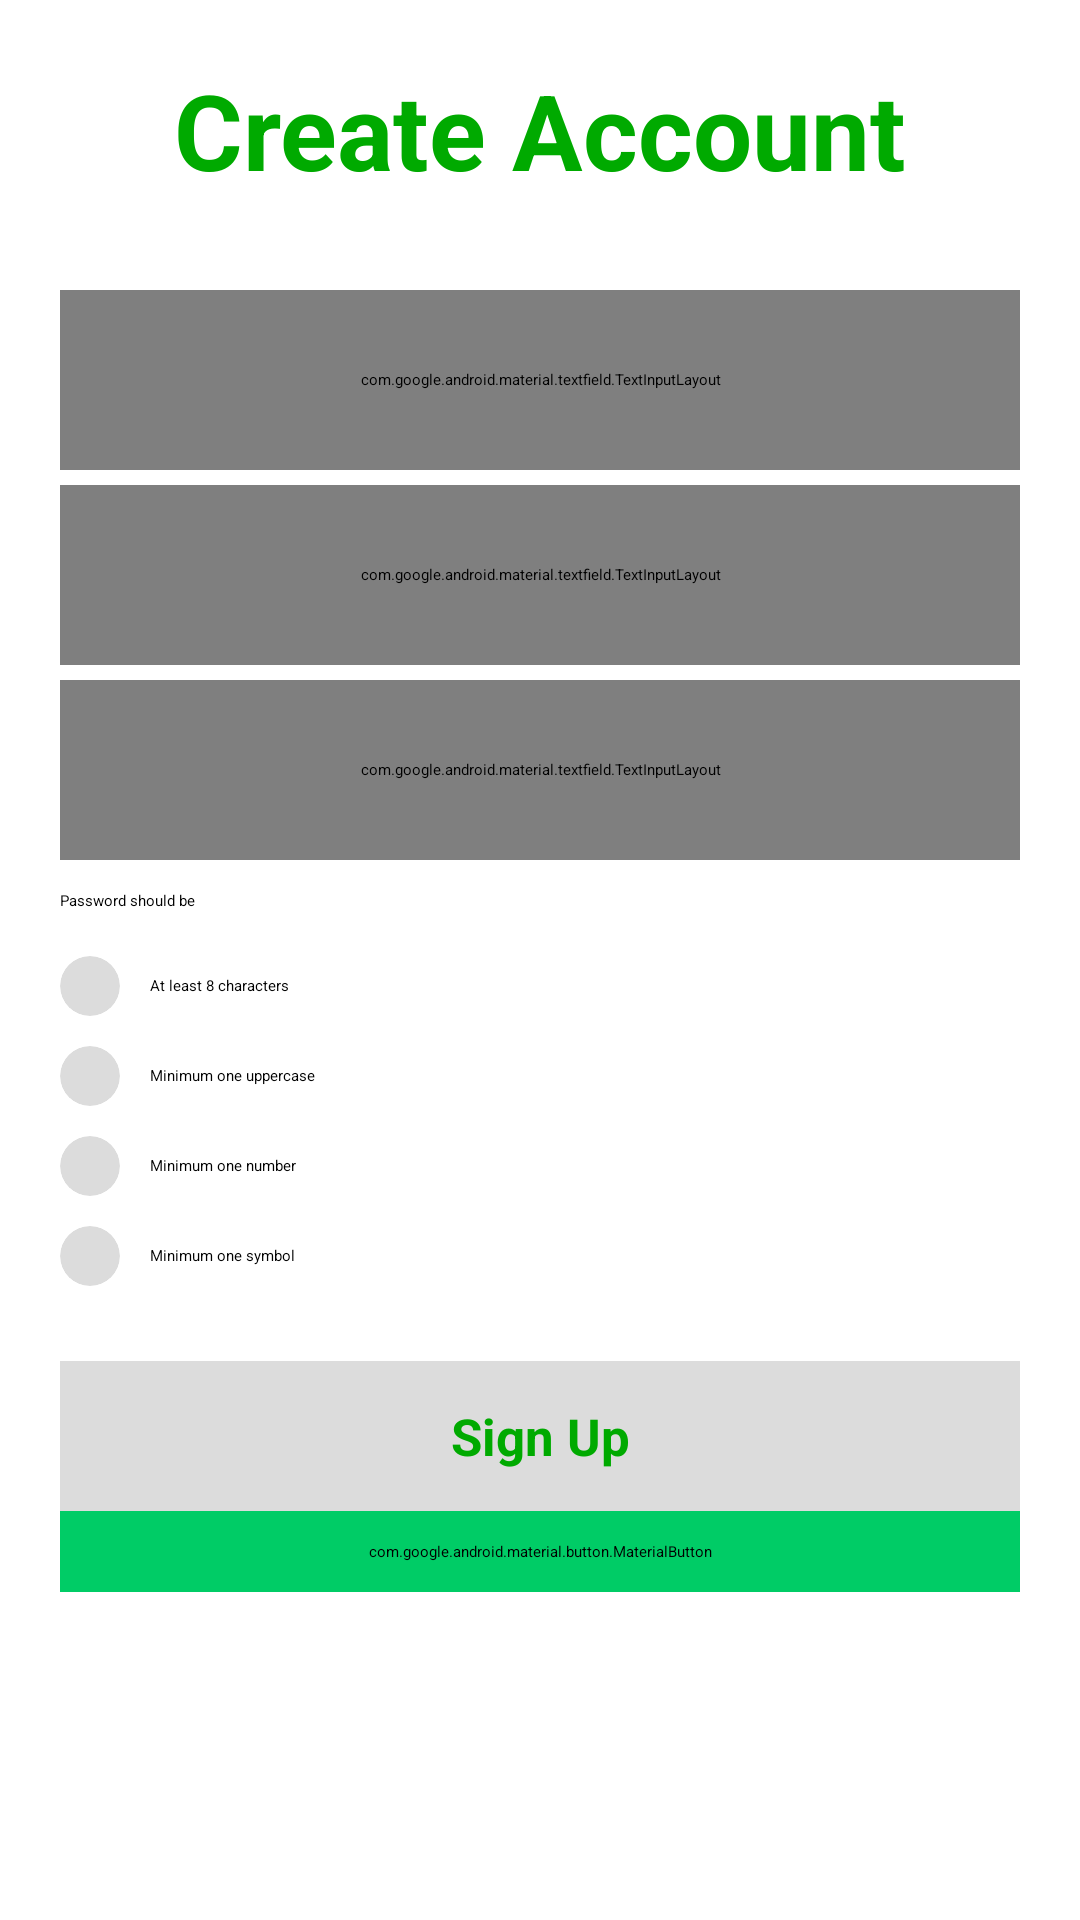

Android layout source for this screen:
<!-- AndroidManifest.xml: application theme Theme.PasswordManager -->
<!-- res/layout/activity_register_page.xml -->
<?xml version="1.0" encoding="utf-8"?>
<androidx.core.widget.NestedScrollView xmlns:android="http://schemas.android.com/apk/res/android"
    xmlns:app="http://schemas.android.com/apk/res-auto"
    xmlns:tools="http://schemas.android.com/tools"
    android:layout_width="match_parent"
    android:layout_height="match_parent"
    android:background="@android:color/background_light"
    tools:context=".activities.RegisterActivity">

    <LinearLayout
        android:layout_width="match_parent"
        android:layout_height="match_parent"
        android:layout_margin="20dp"
        android:orientation="vertical">

        <TextView
            android:layout_width="match_parent"
            android:layout_height="wrap_content"
            android:layout_marginBottom="30dp"
            android:gravity="center"
            android:text="@string/create_account"
            android:textColor="#00AA00"
            android:textSize="35sp"
            android:textStyle="bold" />

        <com.google.android.material.textfield.TextInputLayout
            style="@style/Widget.MaterialComponents.TextInputLayout.OutlinedBox.Dense"
            android:layout_width="match_parent"
            android:layout_height="60dp">

            <EditText
                android:id="@+id/etName"
                android:layout_width="match_parent"
                android:layout_height="match_parent"
                android:hint="@string/enter_name"
                android:inputType="textEmailAddress"
                android:textColor="@android:color/black" />

        </com.google.android.material.textfield.TextInputLayout>

        <TextView
            android:id="@+id/tvNameError"
            android:layout_width="match_parent"
            android:layout_height="wrap_content"
            android:layout_marginStart="5dp"
            android:layout_marginEnd="5dp"
            android:gravity="center|start"
            android:text="Please enter name"
            android:textColor="@android:color/holo_red_dark"
            android:visibility="gone" />

        <com.google.android.material.textfield.TextInputLayout
            style="@style/Widget.MaterialComponents.TextInputLayout.OutlinedBox.Dense"
            android:layout_width="match_parent"
            android:layout_height="60dp"
            android:layout_marginTop="5dp">

            <EditText
                android:id="@+id/etEmail"
                android:layout_width="match_parent"
                android:layout_height="match_parent"
                android:hint="@string/enter_email_ex_someone_example_com"
                android:inputType="textEmailAddress"
                android:textColor="@android:color/black" />

        </com.google.android.material.textfield.TextInputLayout>

        <TextView
            android:id="@+id/tvEmailError"
            android:layout_width="match_parent"
            android:layout_height="wrap_content"
            android:layout_marginStart="5dp"
            android:layout_marginEnd="5dp"
            android:gravity="center|start"
            android:text="Please enter email"
            android:textColor="@android:color/holo_red_dark"
            android:visibility="gone" />

        <com.google.android.material.textfield.TextInputLayout
            style="@style/Widget.MaterialComponents.TextInputLayout.OutlinedBox.Dense"
            android:layout_width="match_parent"
            android:layout_height="60dp"
            android:layout_marginTop="5dp"
            app:passwordToggleEnabled="true">

            <EditText
                android:id="@+id/etPassword"
                android:layout_width="match_parent"
                android:layout_height="match_parent"
                android:hint="Enter Password"
                android:inputType="textPassword"
                android:textColor="@android:color/black" />

        </com.google.android.material.textfield.TextInputLayout>

        <TextView
            android:id="@+id/tvPasswordError"
            android:layout_width="match_parent"
            android:layout_height="wrap_content"
            android:layout_marginStart="5dp"
            android:layout_marginEnd="5dp"
            android:gravity="center|start"
            android:text="Please enter password"
            android:textColor="@android:color/holo_red_dark"
            android:visibility="gone" />

        <TextView
            android:layout_width="match_parent"
            android:layout_height="wrap_content"
            android:layout_marginTop="10dp"
            android:text="Password should be"
            android:textColor="@android:color/black" />

        <LinearLayout
            android:layout_width="match_parent"
            android:layout_height="30dp"
            android:layout_marginTop="10dp"
            android:gravity="center"
            android:orientation="horizontal">

            <androidx.cardview.widget.CardView
                android:id="@+id/frameOne"
                android:layout_width="20dp"
                android:layout_height="20dp"
                app:cardBackgroundColor="#dcdcdc"
                app:cardCornerRadius="25dp">

                <ImageView
                    android:layout_width="15dp"
                    android:layout_height="15dp"
                    android:layout_gravity="center"
                    android:background="@drawable/ic_baseline_check_24" />

            </androidx.cardview.widget.CardView>

            <TextView
                android:layout_width="match_parent"
                android:layout_height="match_parent"
                android:layout_marginStart="10dp"
                android:layout_marginEnd="10dp"
                android:gravity="center|start"
                android:text="At least 8 characters"
                android:textColor="@android:color/black" />

        </LinearLayout>

        <LinearLayout
            android:layout_width="match_parent"
            android:layout_height="30dp"
            android:gravity="center"
            android:orientation="horizontal">

            <androidx.cardview.widget.CardView
                android:id="@+id/frameTwo"
                android:layout_width="20dp"
                android:layout_height="20dp"
                app:cardBackgroundColor="#dcdcdc"
                app:cardCornerRadius="25dp">

                <ImageView
                    android:layout_width="15dp"
                    android:layout_height="15dp"
                    android:layout_gravity="center"
                    android:background="@drawable/ic_baseline_check_24" />

            </androidx.cardview.widget.CardView>

            <TextView
                android:layout_width="match_parent"
                android:layout_height="match_parent"
                android:layout_marginStart="10dp"
                android:layout_marginEnd="10dp"
                android:gravity="center|start"
                android:text="Minimum one uppercase"
                android:textColor="@android:color/black" />

        </LinearLayout>

        <LinearLayout
            android:layout_width="match_parent"
            android:layout_height="30dp"
            android:gravity="center"
            android:orientation="horizontal">

            <androidx.cardview.widget.CardView
                android:id="@+id/frameThree"
                android:layout_width="20dp"
                android:layout_height="20dp"
                app:cardBackgroundColor="#dcdcdc"
                app:cardCornerRadius="25dp">

                <ImageView
                    android:layout_width="15dp"
                    android:layout_height="15dp"
                    android:layout_gravity="center"
                    android:background="@drawable/ic_baseline_check_24" />

            </androidx.cardview.widget.CardView>

            <TextView
                android:layout_width="match_parent"
                android:layout_height="match_parent"
                android:layout_marginStart="10dp"
                android:layout_marginEnd="10dp"
                android:gravity="center|start"
                android:text="Minimum one number"
                android:textColor="@android:color/black" />

        </LinearLayout>

        <LinearLayout
            android:layout_width="match_parent"
            android:layout_height="30dp"
            android:gravity="center"
            android:orientation="horizontal">

            <androidx.cardview.widget.CardView
                android:id="@+id/frameFour"
                android:layout_width="20dp"
                android:layout_height="20dp"
                app:cardBackgroundColor="#dcdcdc"
                app:cardCornerRadius="25dp">

                <ImageView
                    android:layout_width="15dp"
                    android:layout_height="15dp"
                    android:layout_gravity="center"
                    android:background="@drawable/ic_baseline_check_24" />

            </androidx.cardview.widget.CardView>

            <TextView
                android:layout_width="match_parent"
                android:layout_height="match_parent"
                android:layout_marginStart="10dp"
                android:layout_marginEnd="10dp"
                android:gravity="center|start"
                android:text="Minimum one symbol"
                android:textColor="@android:color/black" />

        </LinearLayout>

        <androidx.cardview.widget.CardView
            android:id="@+id/btnRegister"
            android:layout_width="match_parent"
            android:layout_height="50dp"
            android:layout_marginTop="20dp"
            app:cardBackgroundColor="#dcdcdc">

            <TextView
                android:id="@+id/tvColor"
                android:layout_width="match_parent"
                android:layout_height="match_parent"
                android:gravity="center"
                android:text="@string/sign_up"
                android:textColor="#00AA00"
                android:textSize="17sp"
                android:textStyle="bold" />

        </androidx.cardview.widget.CardView>



        <com.google.android.material.button.MaterialButton
            android:id="@+id/btnRegisterBack"
            android:layout_width="match_parent"
            android:layout_height="wrap_content"
            android:backgroundTint="#00cc66"
            android:paddingStart="20dp"
            android:paddingTop="10dp"
            android:paddingEnd="20dp"
            android:paddingBottom="10dp"
            android:text="Back"
            android:textColor="#003300"
            app:cornerRadius="10dp"
            app:icon="@drawable/goback"
            app:iconGravity="textStart"
            app:iconTint="@color/black" />
    </LinearLayout>

</androidx.core.widget.NestedScrollView>
<!-- resources referenced by this layout -->
<resources>
  <color name="black">#000000</color>
  <string name="create_account">Create Account</string>
  <string name="enter_email_ex_someone_example_com">Enter Email (ex:someone@example.com)</string>
  <string name="enter_name">Enter Name</string>
  <string name="sign_up">Sign Up</string>
</resources>
